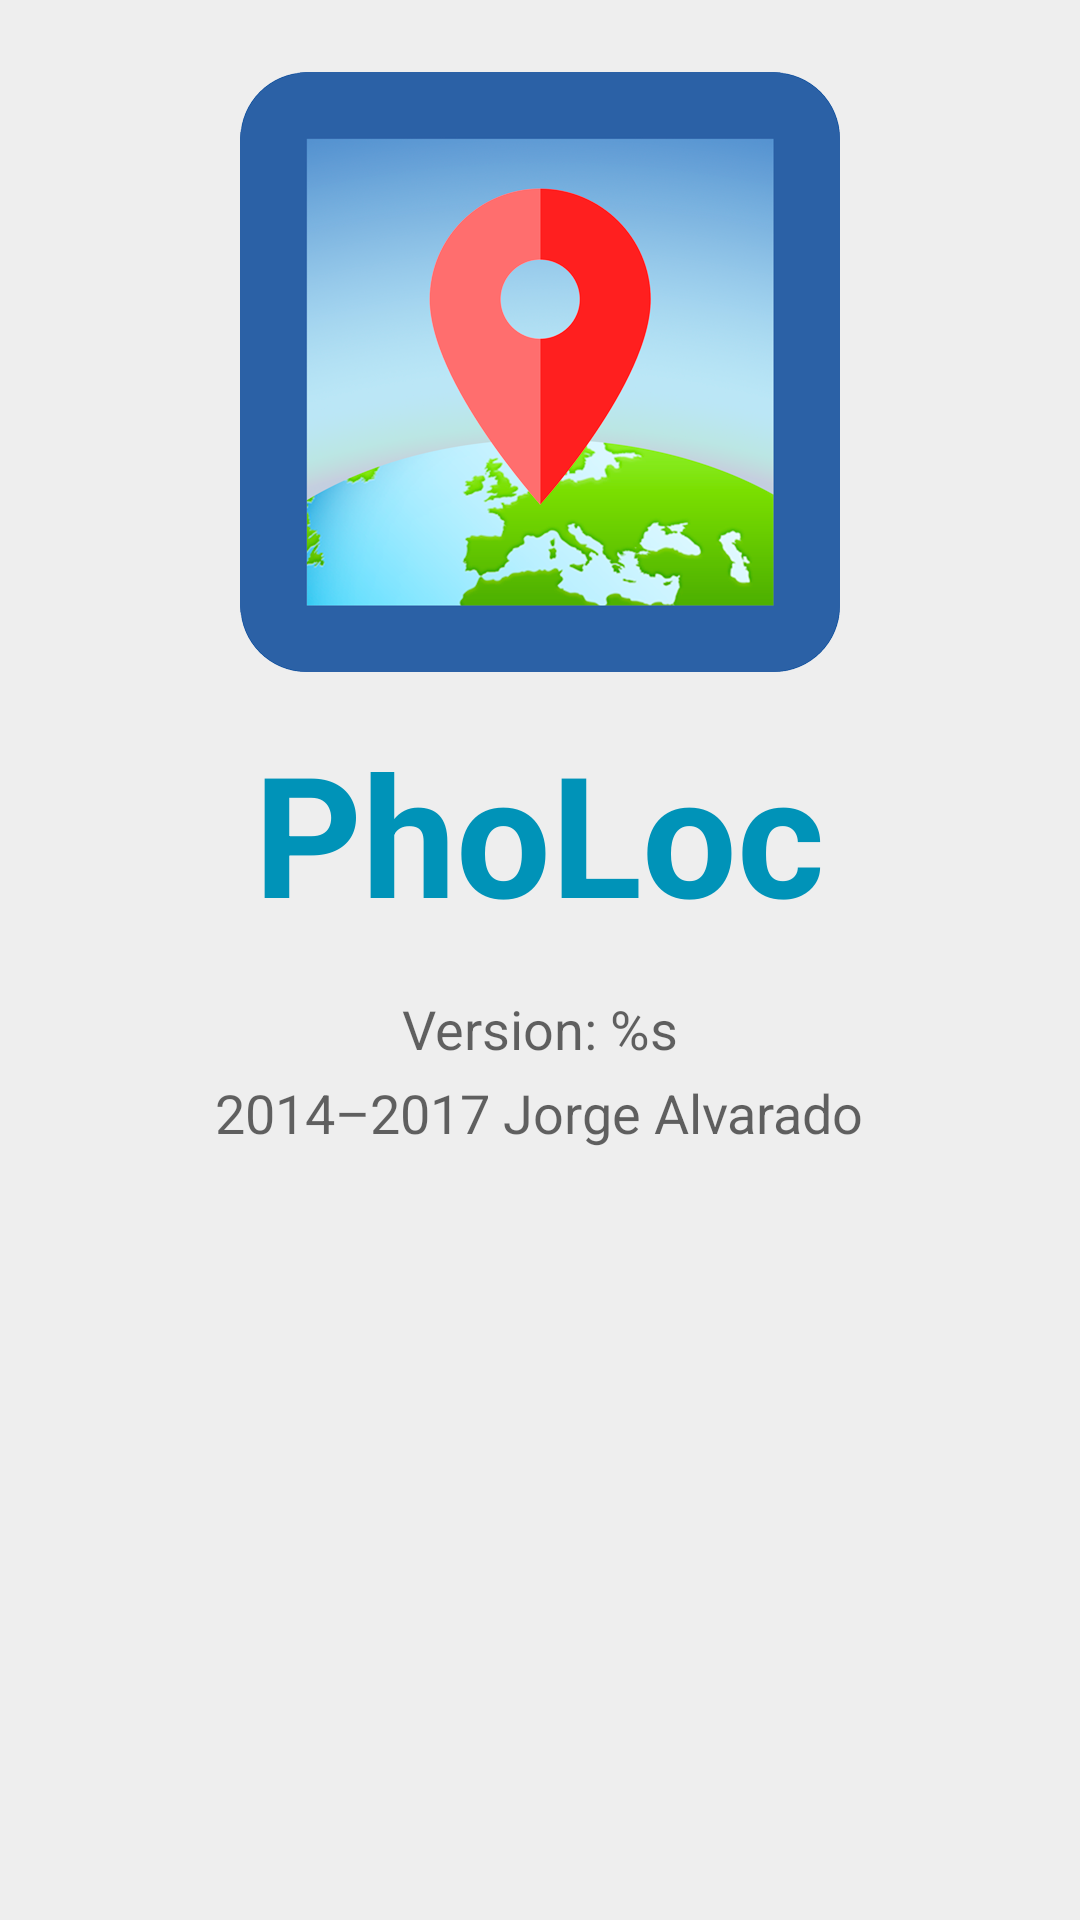

Write the Android layout XML for this screen, with the resource values it uses.
<!-- AndroidManifest.xml: application theme AppTheme -->
<!-- res/layout/activity_about.xml -->
<LinearLayout xmlns:android="http://schemas.android.com/apk/res/android"
    xmlns:tools="http://schemas.android.com/tools"
    android:layout_width="match_parent"
    android:layout_height="match_parent"
    android:background="@color/background" >

    <ScrollView
        android:layout_width="match_parent"
        android:layout_height="match_parent" >

        <RelativeLayout
            android:layout_width="match_parent"
            android:layout_height="wrap_content"
            android:paddingBottom="@dimen/activity_vertical_margin"
            android:paddingLeft="@dimen/activity_horizontal_margin"
            android:paddingRight="@dimen/activity_horizontal_margin"
            android:paddingTop="@dimen/activity_vertical_margin"
            tools:context="com.jad.pholoc.AboutActivity" >

            <ImageView
                android:id="@+id/imageView1"
                android:layout_width="wrap_content"
                android:layout_height="wrap_content"
                android:layout_alignParentTop="true"
                android:layout_centerHorizontal="true"
                android:layout_marginTop="24dp"
                android:src="@drawable/ic_logo" />

            <TextView
                android:id="@+id/textView1"
                android:layout_width="wrap_content"
                android:layout_height="wrap_content"
                android:layout_below="@+id/imageView1"
                android:layout_centerHorizontal="true"
                android:layout_marginTop="16dp"
                android:text="@string/app_name"
                android:textAppearance="?android:attr/textAppearanceLarge"
                android:textColor="@color/blue_pholoc"
                android:textSize="56sp"
                android:textStyle="bold" />

            <TextView
                android:id="@+id/textView2"
                android:layout_width="wrap_content"
                android:layout_height="wrap_content"
                android:layout_below="@+id/textView1"
                android:layout_centerHorizontal="true"
                android:layout_marginTop="44dp"
                android:text="@string/txt_about_name"
                android:textAppearance="?android:attr/textAppearanceMedium" />

            <TextView
                android:id="@+id/txtVersion"
                android:layout_width="wrap_content"
                android:layout_height="wrap_content"
                android:layout_below="@+id/textView1"
                android:layout_centerHorizontal="true"
                android:layout_marginTop="16dp"
                android:text="@string/app_version"
                android:textAppearance="?android:attr/textAppearanceMedium" />
        </RelativeLayout>
    </ScrollView>

</LinearLayout>
<!-- resources referenced by this layout -->
<resources>
  <color name="background">#EEEEEE</color>
  <color name="blue_pholoc">#0093B8</color>
  <!-- drawable ic_logo: png bitmap (drawable-hdpi, 59259 bytes) -->
  <string name="app_name" translatable="false">PhoLoc</string>
  <string name="app_version">Version: %s</string>
  <string name="txt_about_name" translatable="false">2014–2017 Jorge Alvarado</string>
  <style name="AppTheme" parent="AppBaseTheme">
          
      </style>
  <style name="AppBaseTheme" parent="@style/Theme.AppCompat">
          <item name="colorControlNormal">@color/white</item>
          <item name="actionBarStyle">@style/ActionBarStyle</item>
          <item name="android:textColor">@color/dark_gray</item>
          <item name="android:textColorHint">@color/dark_gray</item>
      </style>
  <color name="white">#FFFFFF</color>
  <style name="ActionBarStyle" parent="@style/Widget.AppCompat.Light.ActionBar.Solid.Inverse">
          <item name="titleTextStyle">@style/TitleBarTextColor</item>
          <item name="background">@color/blue_pholoc</item>
          <item name="backgroundStacked">@color/blue_pholoc</item>
          <item name="backgroundSplit">@color/blue_pholoc</item>
      </style>
  <color name="dark_gray">#6d6d6d</color>
  <style name="TitleBarTextColor" parent="@style/TextAppearance.AppCompat.Widget.ActionBar.Title">
          <item name="android:textColor">@color/white</item>
      </style>
</resources>
